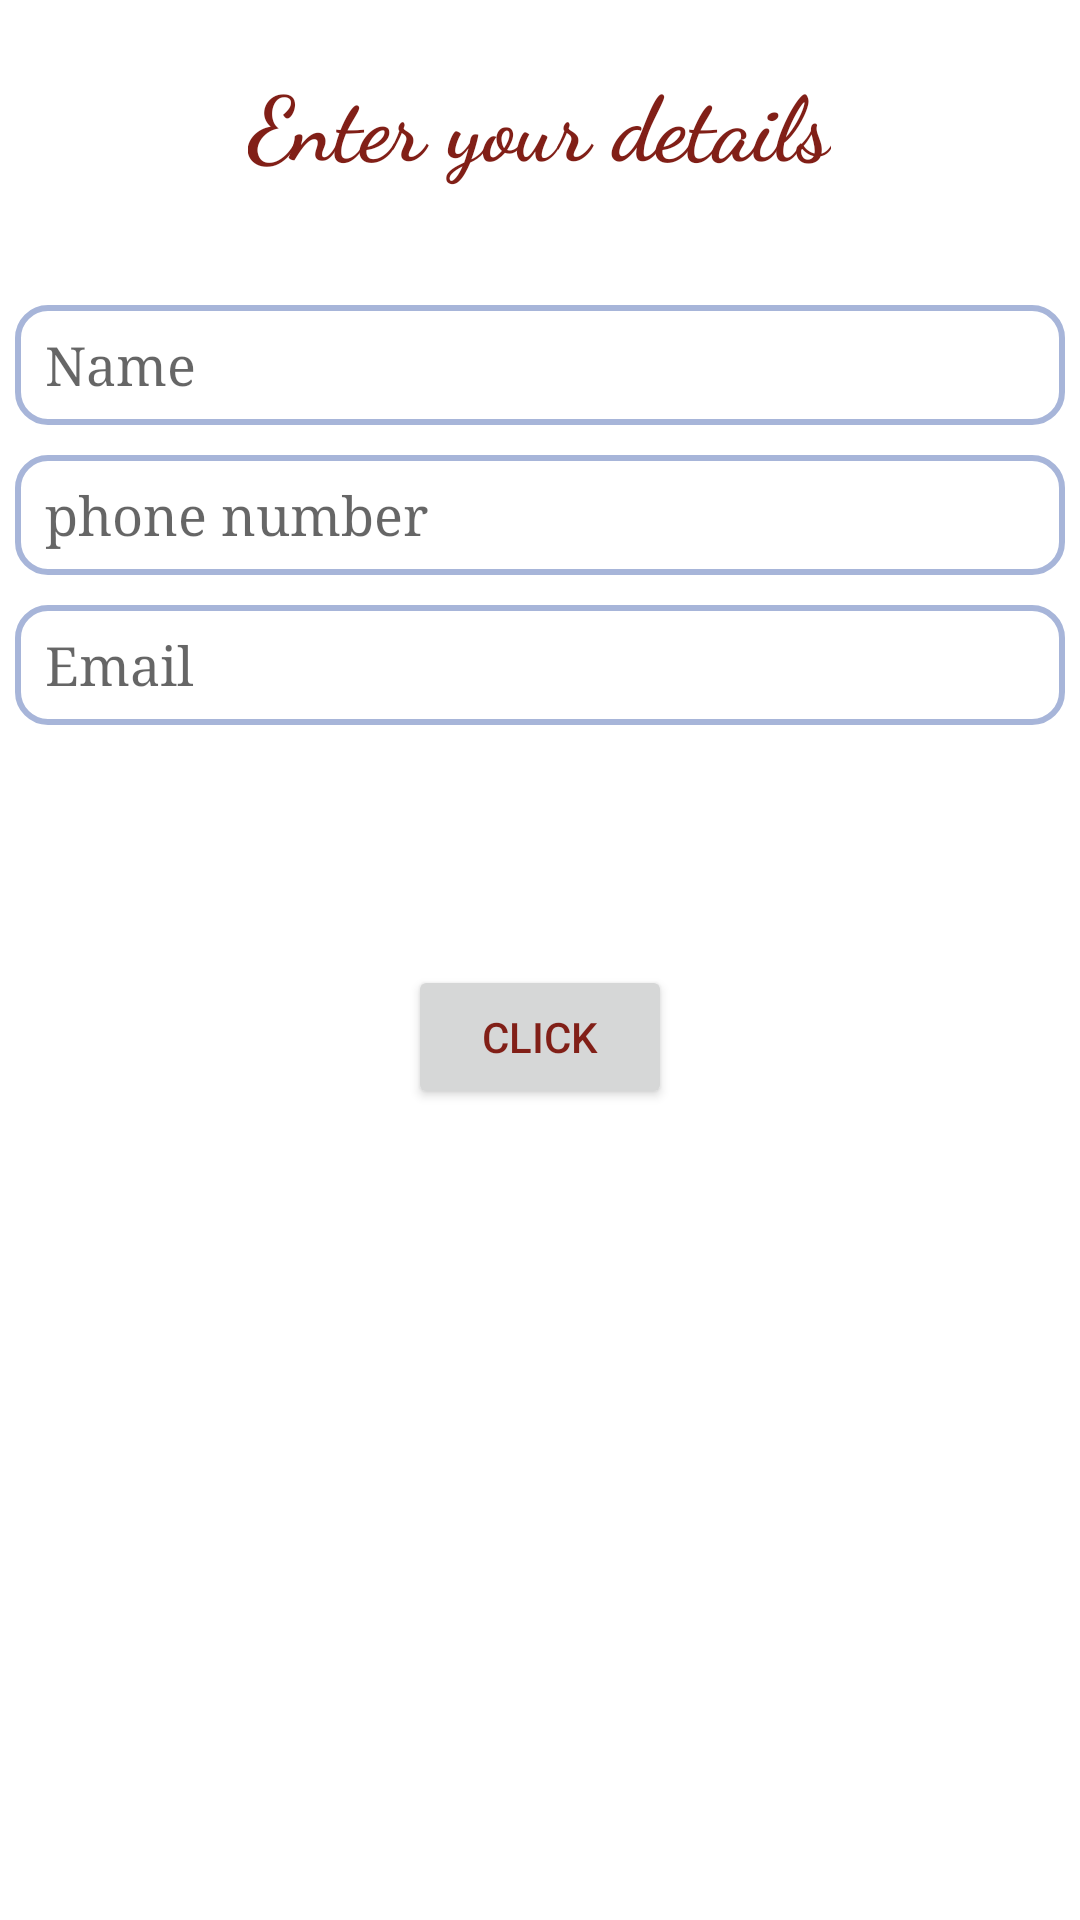

Produce the Android XML layout that renders to this screen, including the resource entries it uses.
<!-- AndroidManifest.xml: application theme Theme.SharePlate_Final -->
<!-- res/layout/activity_test.xml -->
<?xml version="1.0" encoding="utf-8"?>
<LinearLayout xmlns:android="http://schemas.android.com/apk/res/android"
    xmlns:app="http://schemas.android.com/apk/res-auto"
    xmlns:tools="http://schemas.android.com/tools"
    android:layout_width="match_parent"
    android:orientation="vertical"
    android:layout_height="match_parent"
    tools:context=".Test">
    <TextView
        android:layout_width="wrap_content"
        android:layout_height="wrap_content"
        android:text="Enter your details"
        android:layout_gravity="center"
        android:textSize="30dp"
        android:textColor="@color/red"
        android:textStyle="bold"
        android:fontFamily="cursive"
        android:layout_marginTop="20dp"/>

    <EditText
        android:id="@+id/txt_name"
        android:layout_width="350dp"
        android:layout_height="40dp"
        android:layout_marginTop="40dp"
        android:layout_gravity="center"
        android:paddingLeft="10dp"
        android:inputType="textPersonName"
        android:hint="Name"
        android:fontFamily="serif"
        android:background="@drawable/new_edittext"
      />

    <EditText
        android:id="@+id/txt_phone"
        android:layout_width="350dp"
        android:layout_height="40dp"
        android:layout_marginTop="10dp"
        android:layout_gravity="center"
        android:paddingLeft="10dp"
        android:inputType="number"
        android:hint="phone number"
        android:fontFamily="serif"
        android:background="@drawable/new_edittext"
        />
    <EditText
        android:id="@+id/txt_email"
        android:layout_width="350dp"
        android:layout_height="40dp"
        android:layout_marginTop="10dp"
        android:layout_gravity="center"
        android:paddingLeft="10dp"
        android:inputType="textPersonName"
        android:hint="Email"
        android:fontFamily="serif"
        android:background="@drawable/new_edittext"
        />
    <Spinner
        android:id="@+id/txt_education"
        android:layout_width="350dp"
        android:layout_height="40dp"
        android:layout_marginTop="10dp"
        android:layout_gravity="center"
        android:paddingLeft="10dp"
        android:inputType="textPersonName"
        android:hint="Education"
        android:fontFamily="serif"
        android:background="@drawable/custom_spinner"
        />
    <Button
        android:id="@+id/click_bt"
        android:layout_width="wrap_content"
        android:layout_height="wrap_content"
        android:text="click"
        android:textColor="@color/red"
        android:layout_marginTop="30dp"
        android:layout_gravity="center"/>
    <ListView
        android:layout_width="match_parent"
        android:layout_height="match_parent"
        android:id="@+id/lst_user"
        android:layout_marginTop="40dp"
        android:layout_gravity="center"
        android:dividerHeight="1.2dp"
        android:divider="@color/blue1"/>

</LinearLayout>
<!-- resources referenced by this layout -->
<resources>
  <color name="blue1">#A7B5D9</color>
  <color name="red">#FF811F17</color>
  <!-- drawable custom_spinner (drawable) -->
  <?xml version="1.0" encoding="utf-8"?>
  <selector xmlns:android="http://schemas.android.com/apk/res/android">
      <item>
          <layer-list>
              <item>
                  <shape
                      android:shape="rectangle">
                      <stroke
                          android:width="2dp"
                          android:color="@color/blue1"/>
                      <padding android:left="20dp"
                           android:right="10dp"/>
                      <corners
                          android:radius="10dp"/>
                  </shape>
              </item>
              <item android:drawable="@drawable/baseline_arrow_drop_down_24"
                  android:gravity="end"/>
          </layer-list>
      </item>
  </selector>
  <!-- drawable new_edittext (drawable) -->
  <?xml version="1.0" encoding="utf-8"?>
  <shape xmlns:android="http://schemas.android.com/apk/res/android"
      android:shape="rectangle">
      <stroke
          android:width="2dp"
          android:color="@color/blue1"/>
      <corners
          android:radius="10dp"/>
  </shape>
  <style name="Theme.SharePlate_Final" parent="Theme.MaterialComponents.DayNight.NoActionBar">
          
          <item name="colorPrimary">@color/blue</item>
          <item name="colorPrimaryVariant">@color/blue1</item>
          <item name="colorOnPrimary">@color/white</item>
          
          <item name="colorSecondary">@color/teal_200</item>
          <item name="colorSecondaryVariant">@color/teal_700</item>
          <item name="colorOnSecondary">@color/black</item>
          
          <item name="android:statusBarColor">?attr/colorPrimaryVariant</item>
          
      </style>
  <color name="blue">#E2F0F6</color>
  <color name="white">#FFFFFFFF</color>
  <color name="teal_200">#FF03DAC5</color>
  <color name="teal_700">#FF018786</color>
  <color name="black">#FF000000</color>
</resources>
